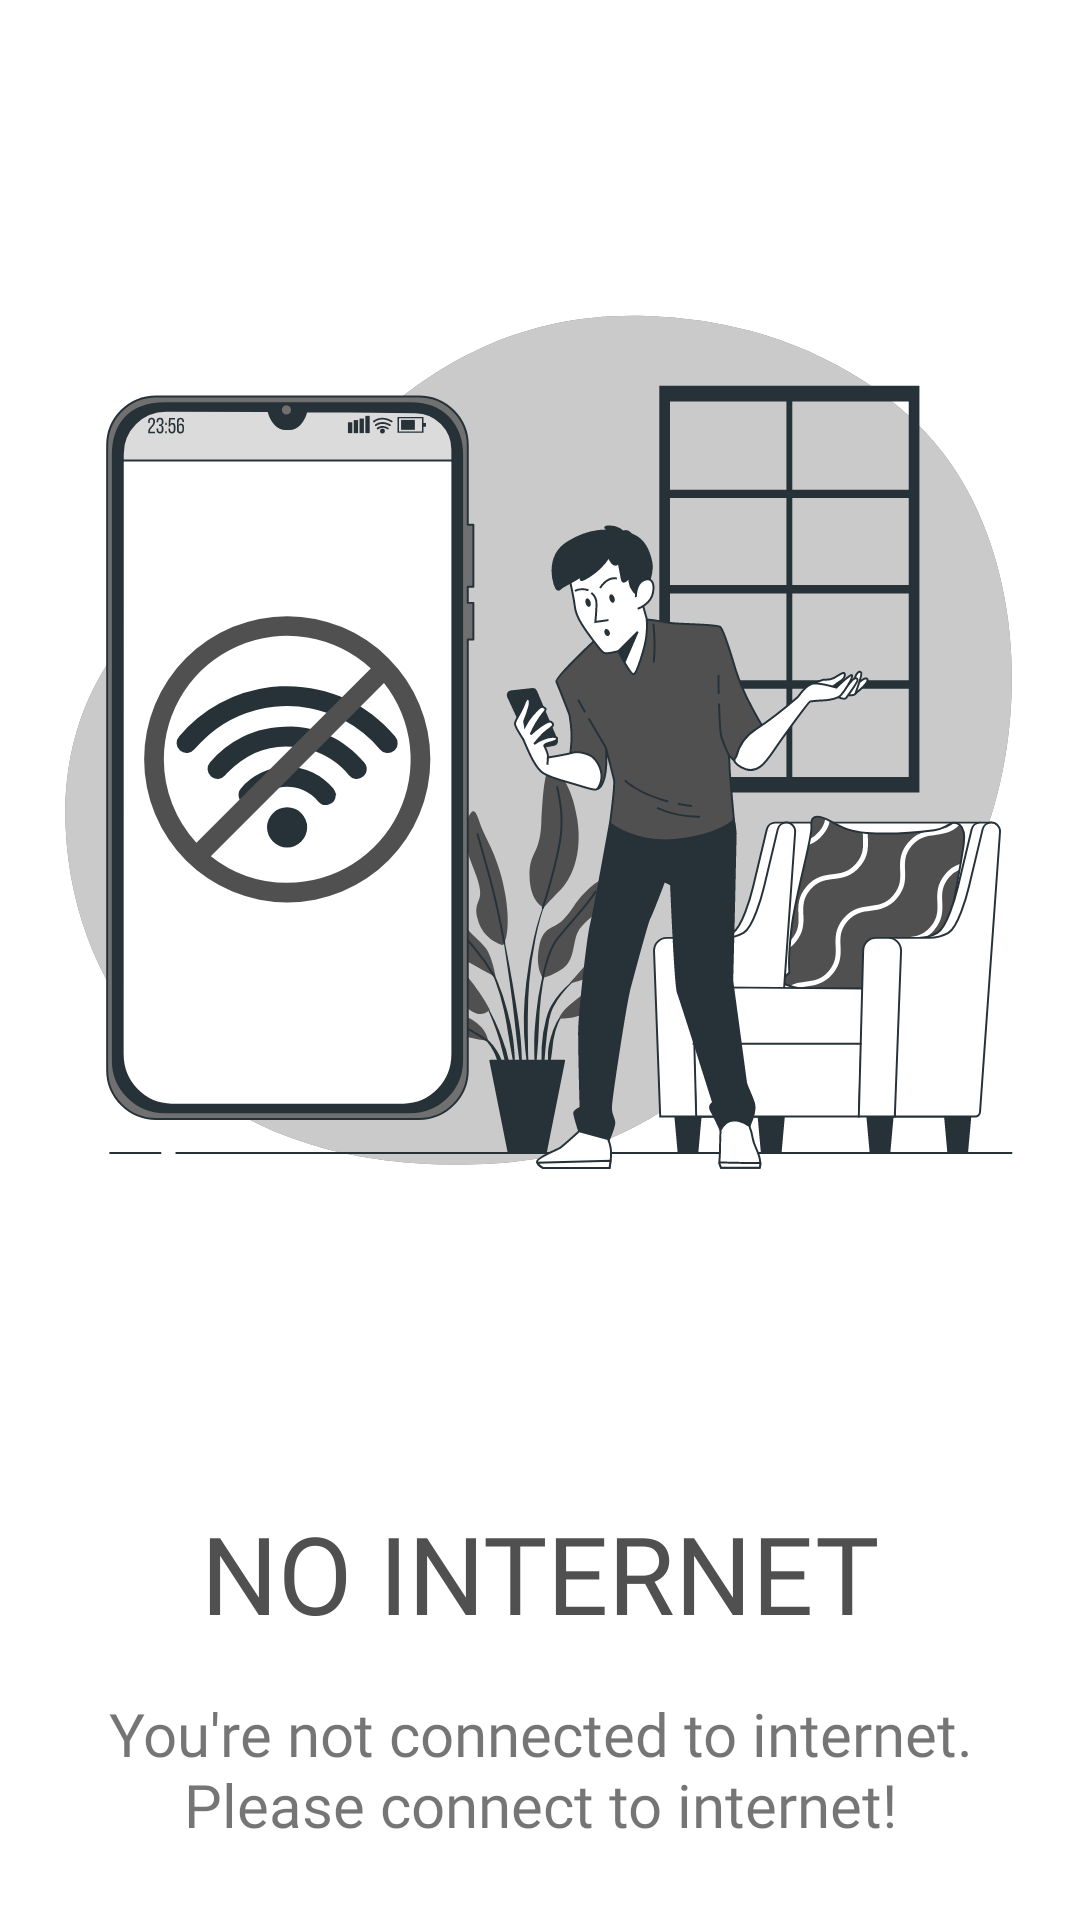

The Android layout XML behind this screen, and the referenced resources:
<!-- AndroidManifest.xml: application theme Theme.QuotesApp -->
<!-- res/layout/activity_no_internet.xml -->
<?xml version="1.0" encoding="utf-8"?>
<androidx.core.widget.NestedScrollView
    xmlns:android="http://schemas.android.com/apk/res/android"
    xmlns:app="http://schemas.android.com/apk/res-auto"
    xmlns:tools="http://schemas.android.com/tools"
    android:layout_width="match_parent"
    android:layout_height="match_parent"
    tools:context=".ui.networkerror.NoInternetActivity">

    <androidx.constraintlayout.widget.ConstraintLayout
        android:layout_width="match_parent"
        android:layout_height="match_parent">


        <TextView
            android:id="@+id/no_internet"
            android:layout_width="wrap_content"
            android:layout_height="wrap_content"
            android:text="@string/no_internet"
            android:textAllCaps="true"
            android:textColor="@color/purple_700"
            android:fontFamily="@font/bebas_neue"
            android:textSize="36sp"

            app:layout_constraintStart_toStartOf="parent"
            app:layout_constraintEnd_toEndOf="parent"
            app:layout_constraintTop_toBottomOf="@id/illus"/>

        <ImageView
            android:id="@+id/illus"
            android:layout_width="0dp"
            android:layout_height="wrap_content"
            android:src="@drawable/ic_no_connection_bro"
            android:layout_marginHorizontal="16dp"
            app:layout_constraintStart_toStartOf="parent"
            app:layout_constraintEnd_toEndOf="parent"
            app:layout_constraintTop_toTopOf="parent"
            />

        <TextView
            android:layout_width="0dp"
            android:layout_height="wrap_content"
            android:text="@string/no_internet_msg"
            app:layout_constraintStart_toStartOf="parent"
            app:layout_constraintEnd_toEndOf="parent"
            android:textSize="20sp"
            app:layout_constraintTop_toBottomOf="@id/no_internet"
            android:gravity="center"
            android:fontFamily="@font/poppins_semibold"
            android:layout_margin="16dp"
            />



    </androidx.constraintlayout.widget.ConstraintLayout>

</androidx.core.widget.NestedScrollView>
<!-- resources referenced by this layout -->
<resources>
  <color name="purple_700">#505050</color>
  <!-- drawable ic_no_connection_bro: vector/xml drawable (drawable, 30669 chars, omitted) -->
  <string name="no_internet">No internet</string>
  <string name="no_internet_msg">You\'re not connected to internet. Please connect to internet!</string>
  <style name="Theme.QuotesApp" parent="Theme.MaterialComponents.Light.NoActionBar">
          
          <item name="colorPrimary">@color/purple_500</item>
          <item name="colorPrimaryVariant">@color/purple_700</item>
          <item name="colorOnPrimary">@color/white</item>
          
          <item name="colorSecondary">@color/teal_200</item>
          <item name="colorSecondaryVariant">@color/teal_700</item>
          <item name="colorOnSecondary">@color/black</item>
          
          <item name="android:statusBarColor" tools:targetApi="l">?attr/colorPrimaryVariant</item>
          
      </style>
  <color name="purple_500">#ececea</color>
  <color name="white">#FFFFFFFF</color>
  <color name="teal_200">#505050</color>
  <color name="teal_700">#bdbdc7</color>
  <color name="black">#212121</color>
</resources>
